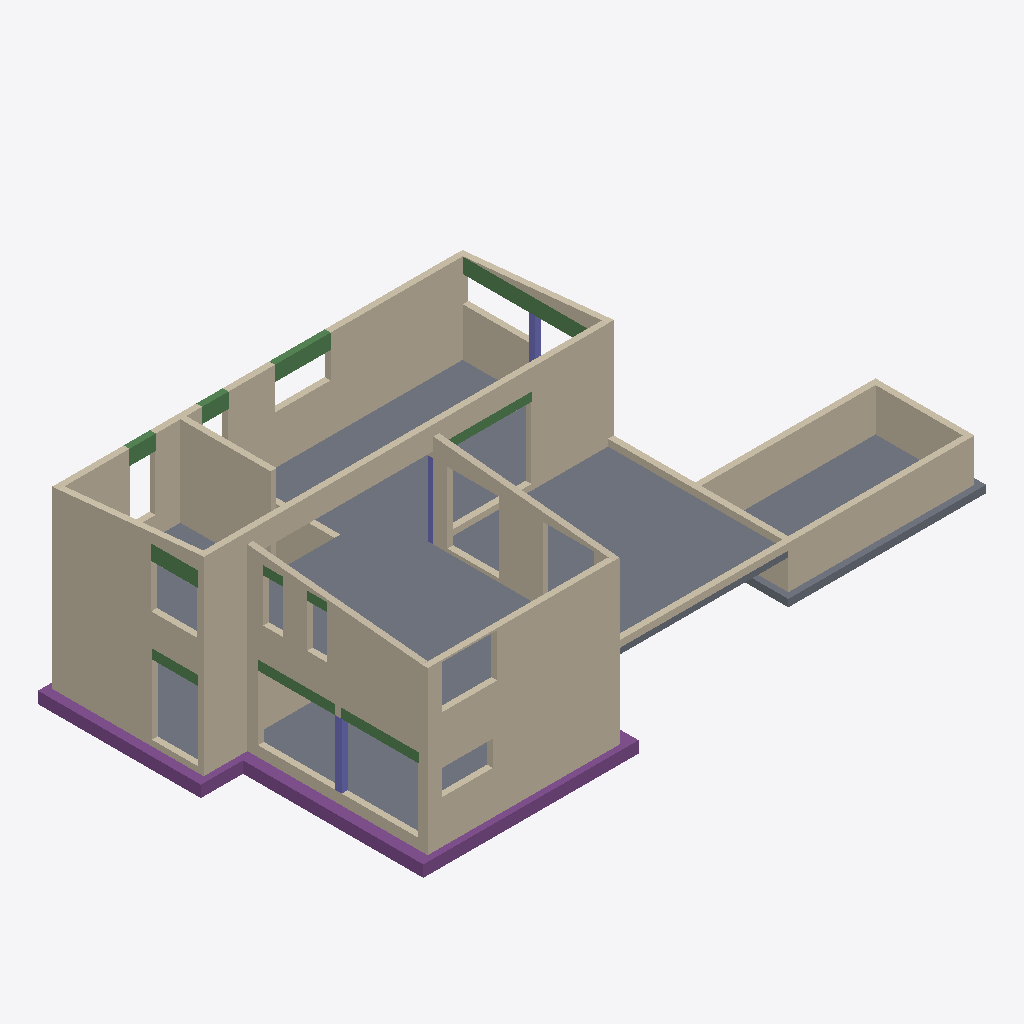
Isometric view of an IFC building model (IFC-SPF (STEP), schema IFC2X3, length unit metre), seen from the south-west, elements coloured by IFC class: 20 walls (beige), 11 beams (green), 5 slabs (grey), 5 footings (purple), 3 columns (violet).
Extent 20.8 m × 11.8 m × 6.9 m (x, y, z). Storeys (5): SS dalle bas at -0.59 m; SS dalle haut at -0.43 m; Piscine at 0.84 m; Terrasse at 2.08 m; RDC at 2.16 m. Elements (59): 19 IfcWallStandardCase, 13 IfcBeam, 11 IfcFooting, 7 IfcWall, 6 IfcSlab, 3 IfcColumn.

HEADER;
FILE_DESCRIPTION(('ViewDefinition [CoordinationView_V2.0]','RevitIdentifiers [VersionGUID: 1b533672-584f-41d6-9067-fc3b386458fc, NumberOfSaves: 41]','CoordinateReference [CoordinateBase: Coordonnées partagées, ProjectSite: Default Site]'),'2;1');
FILE_NAME('0001','2025-04-15T16:24:43+01:00',(''),(''),'ODA SDAI 23.12','Autodesk Revit 24.0.20.20 (FRA) - IFC 24.0.20.20','');
FILE_SCHEMA(('IFC2X3'));
ENDSEC;
DATA;
#89=IFCPROJECT('1fn1gCT3v20wX_h5FpzpQr',#18,'0001',$,$,'Project Name','Project Status',(#84),#81);
#117=IFCSITE('1fn1gCT3v20wX_h5FpzpQt',#18,'Default',$,$,#116,$,$,.ELEMENT.,(42,21,31,181945),(-71,-3,-24,-263305),0.0,$,$);
#94=IFCBUILDING('1fn1gCT3v20wX_h5FpzpQq',#18,'',$,$,#92,$,'',.ELEMENT.,$,$,#93);
#98=IFCBUILDINGSTOREY('3kSL0VGKv3gxJCujeqtuJj',#18,'SS dalle bas',$,'Niveau:8mm Head',#97,$,'SS dalle bas',.ELEMENT.,-0.5899999999999999);
#102=IFCBUILDINGSTOREY('2qYKvFEvH4cPghyPNWjrjp',#18,'SS dalle haut',$,'Niveau:8mm Head',#101,$,'SS dalle haut',.ELEMENT.,-0.42999999999999994);
#106=IFCBUILDINGSTOREY('3Aw$FV5MbAufEo59pkoNgA',#18,'Piscine',$,'Niveau:8mm Head',#105,$,'Piscine',.ELEMENT.,0.8399999999999999);
#110=IFCBUILDINGSTOREY('2qYKvFEvH4cPghyPNWjrgr',#18,'Terrasse',$,'Niveau:8mm Head',#109,$,'Terrasse',.ELEMENT.,2.0799999999999996);
#114=IFCBUILDINGSTOREY('2qYKvFEvH4cPghyPNWjrjP',#18,'RDC',$,'Niveau:8mm Head',#113,$,'RDC',.ELEMENT.,2.16);
#2577=IFCSLAB('0g7pmb6Oz3Ufqx9q3KAbpQ',#18,'Sol:Generic 200mm:319467',$,'Sol:Generic 200mm',#2556,#2576,'319467',.FLOOR.);
#1775=IFCWALL('0g7pmb6Oz3Ufqx9q3KAbct',#18,'Mur de base:Generic - 200mm:318086',$,'Mur de base:Generic - 200mm',#1609,#1774,'318086');
#3447=IFCSLAB('06WMqVRJfBc89FjRG46UBZ',#18,'Sol:Generic 200mm:333127',$,'Sol:Generic 200mm',#3437,#3446,'333127',.FLOOR.);
#575=IFCWALLSTANDARDCASE('0iMiYo69z4OPbVWiZfLPnO',#18,'Mur de base:Generic - 200mm:303715',$,'Mur de base:Generic - 200mm',#563,#574,'303715');
#2365=IFCWALL('0g7pmb6Oz3Ufqx9q3KAb_E',#18,'Mur de base:Generic - 200mm:318655',$,'Mur de base:Generic - 200mm',#2224,#2364,'318655');
#2173=IFCWALLSTANDARDCASE('0g7pmb6Oz3Ufqx9q3KAbzf',#18,'Mur de base:Generic - 200mm:318552',$,'Mur de base:Generic - 200mm',#2161,#2172,'318552');
#2484=IFCWALLSTANDARDCASE('0g7pmb6Oz3Ufqx9q3KAbw_',#18,'Mur de base:Generic - 200mm:318863',$,'Mur de base:Generic - 200mm',#2466,#2483,'318863');
#2041=IFCWALL('0g7pmb6Oz3Ufqx9q3KAbWK',#18,'Mur de base:Generic - 200mm:318245',$,'Mur de base:Generic - 200mm',#1938,#2040,'318245');
#427=IFCWALLSTANDARDCASE('0iMiYo69z4OPbVWiZfLPv5',#18,'Mur de base:Generic - 200mm:303230',$,'Mur de base:Generic - 200mm',#409,#426,'303230');
#2086=IFCWALLSTANDARDCASE('0g7pmb6Oz3Ufqx9q3KAbZV',#18,'Mur de base:Generic - 200mm:318446',$,'Mur de base:Generic - 200mm',#2068,#2085,'318446');
#3683=IFCSLAB('06WMqVRJfBc89FjRG46UtI',#18,'Sol:Generic 250mm:334454',$,'Sol:Generic 250mm',#3673,#3682,'334454',.FLOOR.);
#3568=IFCWALLSTANDARDCASE('06WMqVRJfBc89FjRG46Uxk',#18,'Mur de base:Generic - 200mm:334154',$,'Mur de base:Generic - 200mm',#3556,#3567,'334154');
#1416=IFCSLAB('34hrjom9vAoxHdaDwWan53',#18,'Sol:Generic 200mm:310625',$,'Sol:Generic 200mm',#1406,#1415,'310625',.FLOOR.);
#3647=IFCWALLSTANDARDCASE('06WMqVRJfBc89FjRG46Usw',#18,'Mur de base:Generic - 200mm:334366',$,'Mur de base:Generic - 200mm',#3635,#3646,'334366');
#2618=IFCWALLSTANDARDCASE('0g7pmb6Oz3Ufqx9q3KAcE3',#18,'Mur de base:Generic - 200mm:319666',$,'Mur de base:Generic - 200mm',#2606,#2617,'319666');
#1911=IFCWALL('0g7pmb6Oz3Ufqx9q3KAbdZ',#18,'Mur de base:Generic - 200mm:318162',$,'Mur de base:Generic - 200mm',#1803,#1910,'318162');
#2439=IFCWALL('0g7pmb6Oz3Ufqx9q3KAbuM',#18,'Mur de base:Generic - 200mm:318759',$,'Mur de base:Generic - 200mm',#2392,#2438,'318759');
#502=IFCWALLSTANDARDCASE('0iMiYo69z4OPbVWiZfLP$i',#18,'Mur de base:Generic - 200mm:303575',$,'Mur de base:Generic - 200mm',#484,#501,'303575');
#2756=IFCWALL('3YMD$iKsb78A27xfMNgHj8',#18,'Mur de base:Generic - 200mm:326663',$,'Mur de base:Generic - 200mm',#2701,#2755,'326663');
#356=IFCWALLSTANDARDCASE('0iMiYo69z4OPbVWiZfLPuQ',#18,'Mur de base:Generic - 200mm:303137',$,'Mur de base:Generic - 200mm',#331,#355,'303137');
#1183=IFCFOOTING('2U76O1jgbAbxcj4tu6yDC_',#18,'Semelle filante:Bearing Footing - 600 x 400:306037',$,'Semelle filante:Bearing Footing - 600 x 400',#1173,#1182,'306037',.STRIP_FOOTING.);
#1217=IFCFOOTING('2U76O1jgbAbxcj4tu6yDCs',#18,'Semelle filante:Bearing Footing - 900 x 400:306045',$,'Semelle filante:Bearing Footing - 900 x 400',#1207,#1216,'306045',.STRIP_FOOTING.);
#1070=IFCFOOTING('2U76O1jgbAbxcj4tu6yDCI',#18,'Semelle filante:Bearing Footing - 800 x 400:306009',$,'Semelle filante:Bearing Footing - 800 x 400',#1060,#1069,'306009',.STRIP_FOOTING.);
#3608=IFCWALLSTANDARDCASE('06WMqVRJfBc89FjRG46UuA',#18,'Mur de base:Generic - 200mm:334254',$,'Mur de base:Generic - 200mm',#3596,#3607,'334254');
#3488=IFCWALLSTANDARDCASE('06WMqVRJfBc89FjRG46U3p',#18,'Mur de base:Generic - 200mm:333655',$,'Mur de base:Generic - 200mm',#3476,#3487,'333655');
#1311=IFCSLAB('34hrjom9vAoxHdaDwWan2M',#18,'Sol:Generic 200mm:310452',$,'Sol:Generic 200mm',#1301,#1310,'310452',.FLOOR.);
#3529=IFCWALLSTANDARDCASE('06WMqVRJfBc89FjRG46U08',#18,'Mur de base:Generic - 200mm:333740',$,'Mur de base:Generic - 200mm',#3517,#3528,'333740');
#2971=IFCBEAM('3PZaIBQ5XBO9Oi7S7X1RMR',#18,'Concrete - Rectangular Beam:200 x 520mm:328809',$,'Concrete - Rectangular Beam:200 x 520mm',#2958,#2970,'328809');
#866=IFCWALL('2U76O1jgbAbxcj4tu6yDDV',#18,'Mur de base:Generic - 200mm:305940',$,'Mur de base:Generic - 200mm',#829,#865,'305940');
#2926=IFCBEAM('3PZaIBQ5XBO9Oi7S7X14wO',#18,'Concrete - Rectangular Beam:200 x 520mm:327530',$,'Concrete - Rectangular Beam:200 x 520mm',#2913,#2925,'327530');
#1559=IFCCOLUMN('0g7pmb6Oz3Ufqx9q3KAbM3',#18,'Concrete-Rectangular-Column:25*20:317106',$,'Concrete-Rectangular-Column:25*20',#1558,#1555,'317106');
#3271=IFCBEAM('3PZaIBQ5XBO9Oi7S7X1ReQ',#18,'Concrete - Rectangular Beam:200 x 330mm:330728',$,'Concrete - Rectangular Beam:200 x 330mm',#3258,#3270,'330728');
#3211=IFCBEAM('3PZaIBQ5XBO9Oi7S7X1Rfe',#18,'Concrete - Rectangular Beam:200 x 330mm:330650',$,'Concrete - Rectangular Beam:200 x 330mm',#3198,#3210,'330650');
#3166=IFCBEAM('3PZaIBQ5XBO9Oi7S7X1Rlb',#18,'Concrete - Rectangular Beam:200 x 520mm:330263',$,'Concrete - Rectangular Beam:200 x 520mm',#3153,#3165,'330263');
#3016=IFCBEAM('3PZaIBQ5XBO9Oi7S7X1RIf',#18,'Concrete - Rectangular Beam:200 x 300mm:329051',$,'Concrete - Rectangular Beam:200 x 300mm',#3003,#3015,'329051');
#2801=IFCBEAM('3PZaIBQ5XBO9Oi7S7X14y6',#18,'Concrete - Rectangular Beam:200 x 520mm:327412',$,'Concrete - Rectangular Beam:200 x 520mm',#2784,#2800,'327412');
#2881=IFCBEAM('3PZaIBQ5XBO9Oi7S7X14x5',#18,'Concrete - Rectangular Beam:200 x 520mm:327479',$,'Concrete - Rectangular Beam:200 x 520mm',#2868,#2880,'327479');
#2662=IFCCOLUMN('2x7G$Gs2D44fkNgeUnQGuA',#18,'Concrete-Rectangular-Column:20*20:322722',$,'Concrete-Rectangular-Column:20*20',#2661,#2658,'322722');
#3316=IFCBEAM('06WMqVRJfBc89FjRG46Vdq',#18,'Concrete - Rectangular Beam:200 x 330mm:331344',$,'Concrete - Rectangular Beam:200 x 330mm',#3303,#3315,'331344');
#1104=IFCFOOTING('2U76O1jgbAbxcj4tu6yDCk',#18,'Semelle filante:Bearing Footing - 600 x 400:306021',$,'Semelle filante:Bearing Footing - 600 x 400',#1094,#1103,'306021',.STRIP_FOOTING.);
#3752=IFCCOLUMN('3OAlsZFZLFBOW$PAgUwRCH',#18,'Concrete-Rectangular-Column:35*20:341235',$,'Concrete-Rectangular-Column:35*20',#3751,#3748,'341235');
#3076=IFCBEAM('3PZaIBQ5XBO9Oi7S7X1RcK',#18,'Concrete - Rectangular Beam:200 x 300mm:329830',$,'Concrete - Rectangular Beam:200 x 300mm',#3063,#3075,'329830');
#3121=IFCBEAM('3PZaIBQ5XBO9Oi7S7X1RbY',#18,'Concrete - Rectangular Beam:200 x 300mm:329872',$,'Concrete - Rectangular Beam:200 x 300mm',#3108,#3120,'329872');
#1149=IFCFOOTING('2U76O1jgbAbxcj4tu6yDCc',#18,'Semelle filante:Bearing Footing - 600 x 400:306029',$,'Semelle filante:Bearing Footing - 600 x 400',#1128,#1148,'306029',.STRIP_FOOTING.);
ENDSEC;
